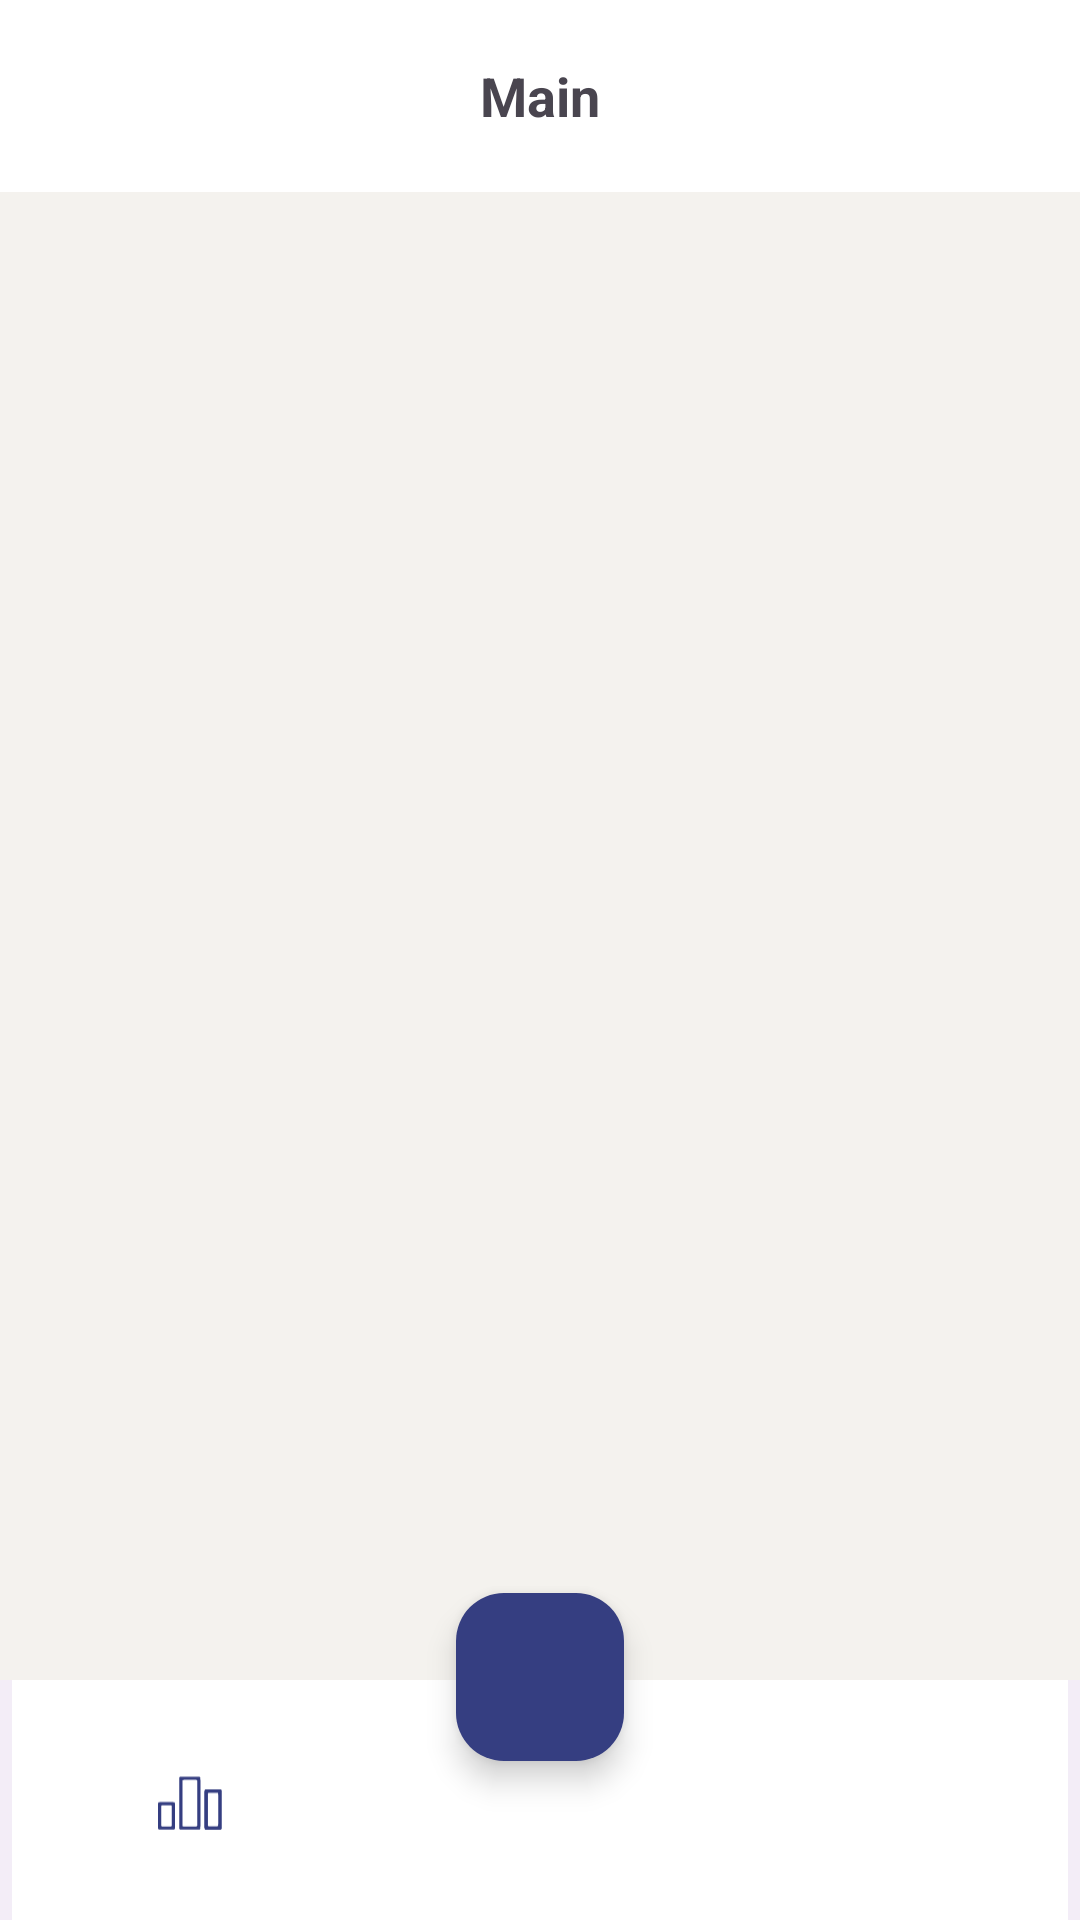

The Android layout XML behind this screen, and the referenced resources:
<!-- AndroidManifest.xml: application theme Theme.CEFR -->
<!-- res/layout/fragment_student_main.xml -->
<?xml version="1.0" encoding="utf-8"?>
<androidx.coordinatorlayout.widget.CoordinatorLayout xmlns:android="http://schemas.android.com/apk/res/android"
    xmlns:app="http://schemas.android.com/apk/res-auto"
    xmlns:tools="http://schemas.android.com/tools"
    android:layout_width="match_parent"
    android:layout_height="match_parent"
    android:background="@color/brand_color_first">

    <com.google.android.material.appbar.AppBarLayout
        android:id="@+id/app_bar_layout"
        android:layout_width="match_parent"
        android:backgroundTint="@color/white"
        android:layout_height="wrap_content">


        <com.google.android.material.appbar.MaterialToolbar
            android:id="@+id/toolbar"
            android:layout_width="match_parent"
            android:layout_height="wrap_content"
            app:title="Main"
            app:titleCentered="true"
            app:titleTextAppearance="@style/ToolbarTitle"
            />

    </com.google.android.material.appbar.AppBarLayout>


    <androidx.core.widget.NestedScrollView
        android:layout_width="match_parent"
        android:layout_height="match_parent"
        app:layout_behavior="@string/appbar_scrolling_view_behavior">

        <androidx.fragment.app.FragmentContainerView
            android:id="@+id/fragment_student_main_container"
            android:layout_width="match_parent"
            android:layout_height="match_parent" />

    </androidx.core.widget.NestedScrollView>


    <com.google.android.material.bottomappbar.BottomAppBar
        android:id="@+id/bottom_app_teacher_main"
        android:layout_width="match_parent"
        android:layout_height="wrap_content"
        android:layout_gravity="bottom"
        app:contentInsetStart="0dp"
        app:contentInsetEnd="0dp"
        app:fabCradleRoundedCornerRadius="16dp"
        app:fabCradleVerticalOffset="1dp"
        app:fabAlignmentMode="center"
        app:fabAnchorMode="cradle">

        <com.google.android.material.bottomnavigation.BottomNavigationView
            android:id="@+id/bottom_nav_student_main"
            android:layout_width="match_parent"
            android:layout_height="wrap_content"
            android:background="@color/white"
            app:labelVisibilityMode="unlabeled"
            app:itemIconTint="#353E81"
            app:itemRippleColor="#353E81"
            app:itemTextColor="#353E81"
            app:menu="@menu/bottom_nav_menu_student" />

    </com.google.android.material.bottomappbar.BottomAppBar>

    <com.google.android.material.floatingactionbutton.FloatingActionButton
        android:id="@+id/fab_student_main"
        android:layout_width="wrap_content"
        android:layout_height="wrap_content"
        app:shapeAppearanceOverlay="@style/ShapeAppearance.Material3.Corner.Large"
        android:backgroundTint="#353E81"
        android:src="@drawable/ic_home"
        android:visibility="visible"
        app:layout_anchor="@id/bottom_app_teacher_main"
        app:tint="@color/white" />

</androidx.coordinatorlayout.widget.CoordinatorLayout>
<!-- resources referenced by this layout -->
<resources>
  <color name="brand_color_first">#F4F2EE</color>
  <color name="white">#FFFFFFFF</color>
  <style name="ToolbarTitle">
          <item name="fontFamily">@font/noto_serif</item>
          <item name="android:textSize">18sp</item>
          <item name="android:textStyle">bold</item>
      </style>
  <style name="Theme.CEFR" parent="Base.Theme.CEFR" />
  <style name="Base.Theme.CEFR" parent="Theme.Material3.Light.NoActionBar">
          
      </style>
</resources>
